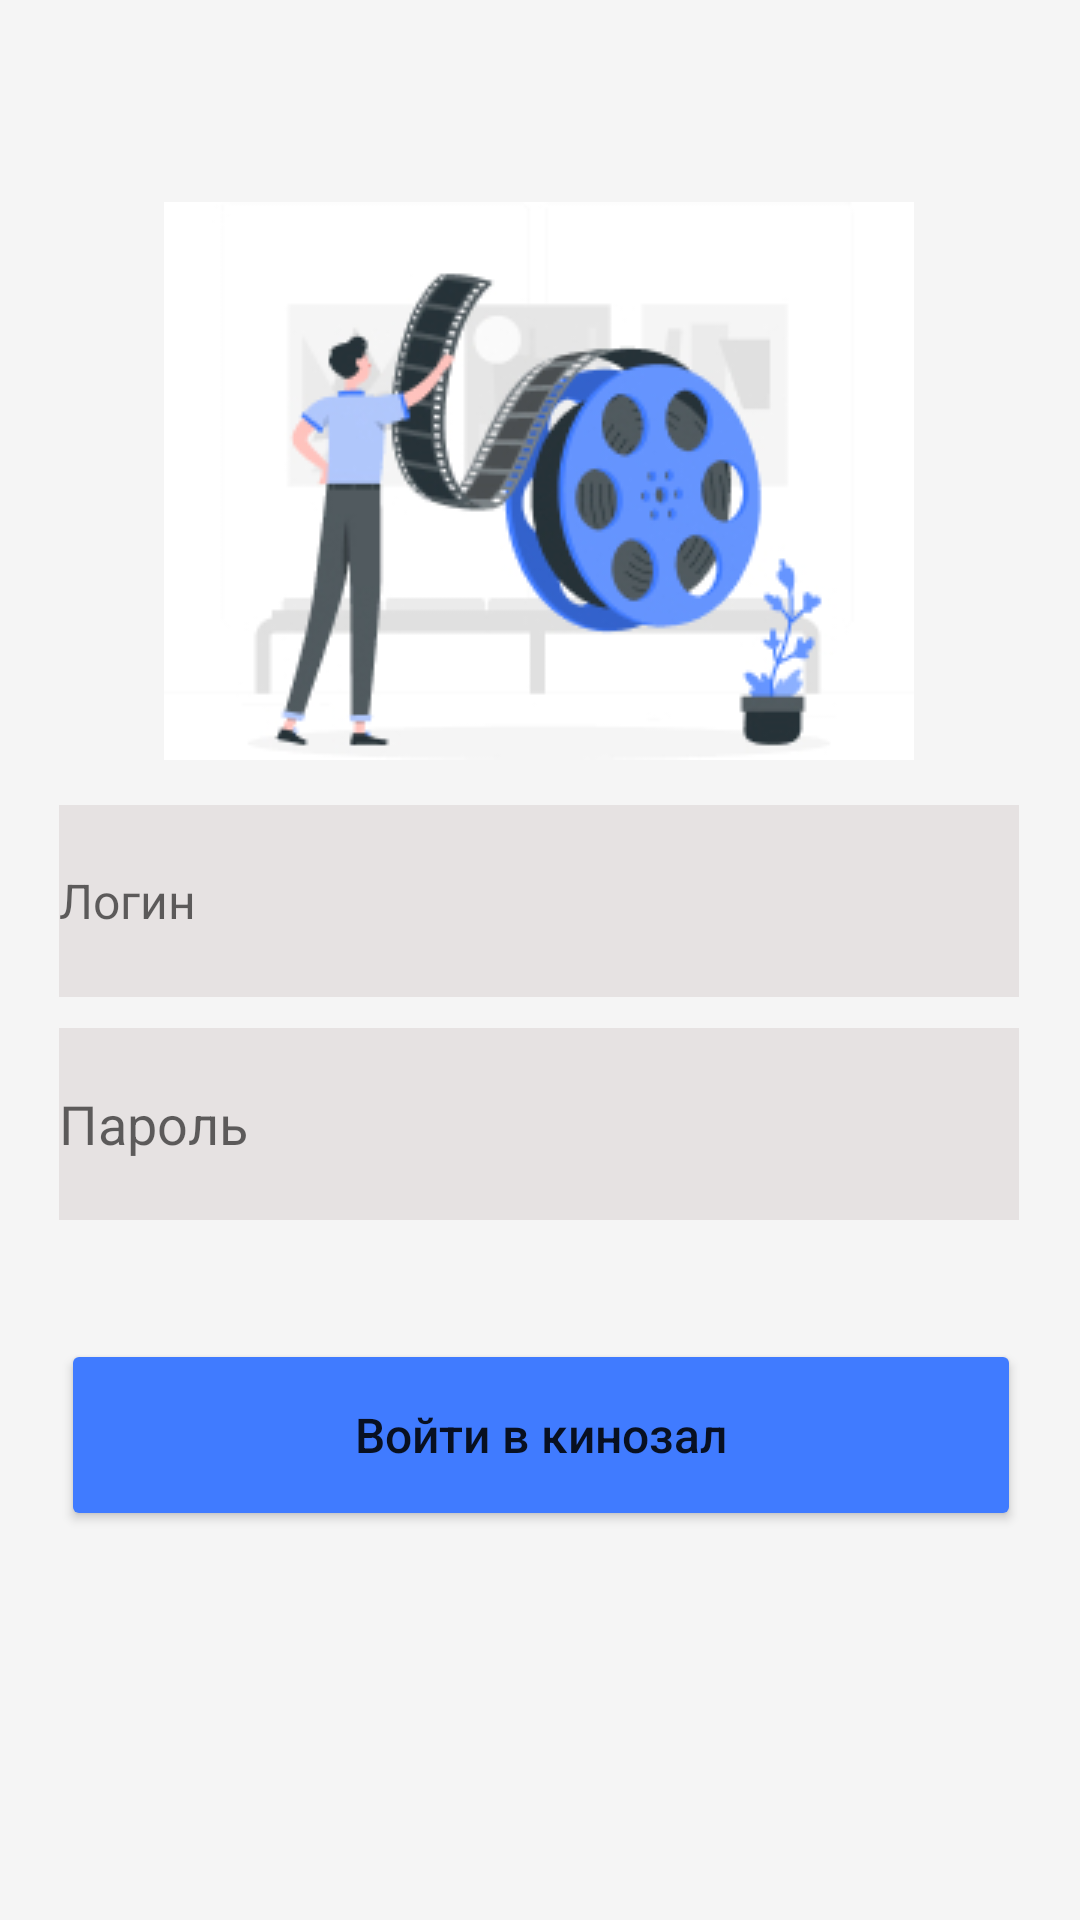

Produce the Android XML layout that renders to this screen, including the resource entries it uses.
<!-- AndroidManifest.xml: application theme Theme.V_2_Martynenko -->
<!-- res/layout/activity_auth.xml -->
<?xml version="1.0" encoding="utf-8"?>
<androidx.constraintlayout.widget.ConstraintLayout xmlns:android="http://schemas.android.com/apk/res/android"
    xmlns:app="http://schemas.android.com/apk/res-auto"
    xmlns:tools="http://schemas.android.com/tools"
    android:layout_width="match_parent"
    android:layout_height="match_parent"
    android:background="#F5F5F5"
    tools:context=".authentaction">

    <ImageView
        android:id="@+id/imageView"
        android:layout_width="wrap_content"
        android:layout_height="wrap_content"
        android:src="@drawable/icon"
        app:layout_constraintBottom_toBottomOf="parent"
        app:layout_constraintEnd_toEndOf="parent"
        app:layout_constraintHorizontal_bias="0.496"
        app:layout_constraintStart_toStartOf="parent"
        app:layout_constraintTop_toTopOf="parent"
        app:layout_constraintVertical_bias="0.148" />

    <EditText
        android:id="@+id/login_edittext"
        style="@style/Widget.AppCompat.AutoCompleteTextView"
        android:layout_width="320dp"
        android:layout_height="64dp"
        android:background="#E6E2E2"
        android:ems="10"
        android:hint="Логин"
        android:inputType="textPersonName"
        android:text=""
        android:textSize="16sp"
        app:layout_constraintBottom_toBottomOf="parent"
        app:layout_constraintEnd_toEndOf="parent"
        app:layout_constraintHorizontal_bias="0.494"
        app:layout_constraintStart_toStartOf="parent"
        app:layout_constraintTop_toTopOf="parent"
        app:layout_constraintVertical_bias="0.466" />

    <EditText
        android:id="@+id/password_edittext"
        android:layout_width="320dp"
        android:layout_height="64dp"
        android:background="#E6E2E2"
        android:backgroundTint="#E6E2E2"
        android:ems="10"
        android:hint="Пароль"
        android:inputType="textPassword"
        app:layout_constraintBottom_toBottomOf="parent"
        app:layout_constraintEnd_toEndOf="parent"
        app:layout_constraintHorizontal_bias="0.494"
        app:layout_constraintStart_toStartOf="parent"
        app:layout_constraintTop_toTopOf="parent"
        app:layout_constraintVertical_bias="0.595" />

    <Button
        android:id="@+id/auth_bt"
        android:layout_width="320dp"
        android:layout_height="64dp"
        android:backgroundTint="#407BFF"
        android:onClick="onClick"
        android:text="Войти в кинозал"
        android:textAllCaps="false"
        android:textSize="16sp"
        app:layout_constraintBottom_toBottomOf="parent"
        app:layout_constraintEnd_toEndOf="parent"
        app:layout_constraintHorizontal_bias="0.505"
        app:layout_constraintStart_toStartOf="parent"
        app:layout_constraintTop_toTopOf="parent"
        app:layout_constraintVertical_bias="0.775" />
</androidx.constraintlayout.widget.ConstraintLayout>
<!-- resources referenced by this layout -->
<resources>
  <!-- drawable icon: jpg bitmap (drawable-v24, 35442 bytes) -->
  <style name="Theme.V_2_Martynenko" parent="Theme.MaterialComponents.DayNight.DarkActionBar">
          
          <item name="colorPrimary">@color/purple_500</item>
          <item name="colorPrimaryVariant">@color/purple_700</item>
          <item name="colorOnPrimary">@color/white</item>
          
          <item name="colorSecondary">@color/teal_200</item>
          <item name="colorSecondaryVariant">@color/teal_700</item>
          <item name="colorOnSecondary">@color/black</item>
          
          <item name="android:statusBarColor">?attr/colorPrimaryVariant</item>
          
      </style>
  <color name="purple_500">#407BFF</color>
  <color name="purple_700">#407BFF</color>
  <color name="white">#FFFFFFFF</color>
  <color name="teal_200">#407BFF</color>
  <color name="teal_700">#FF018786</color>
  <color name="black">#FF000000</color>
</resources>
